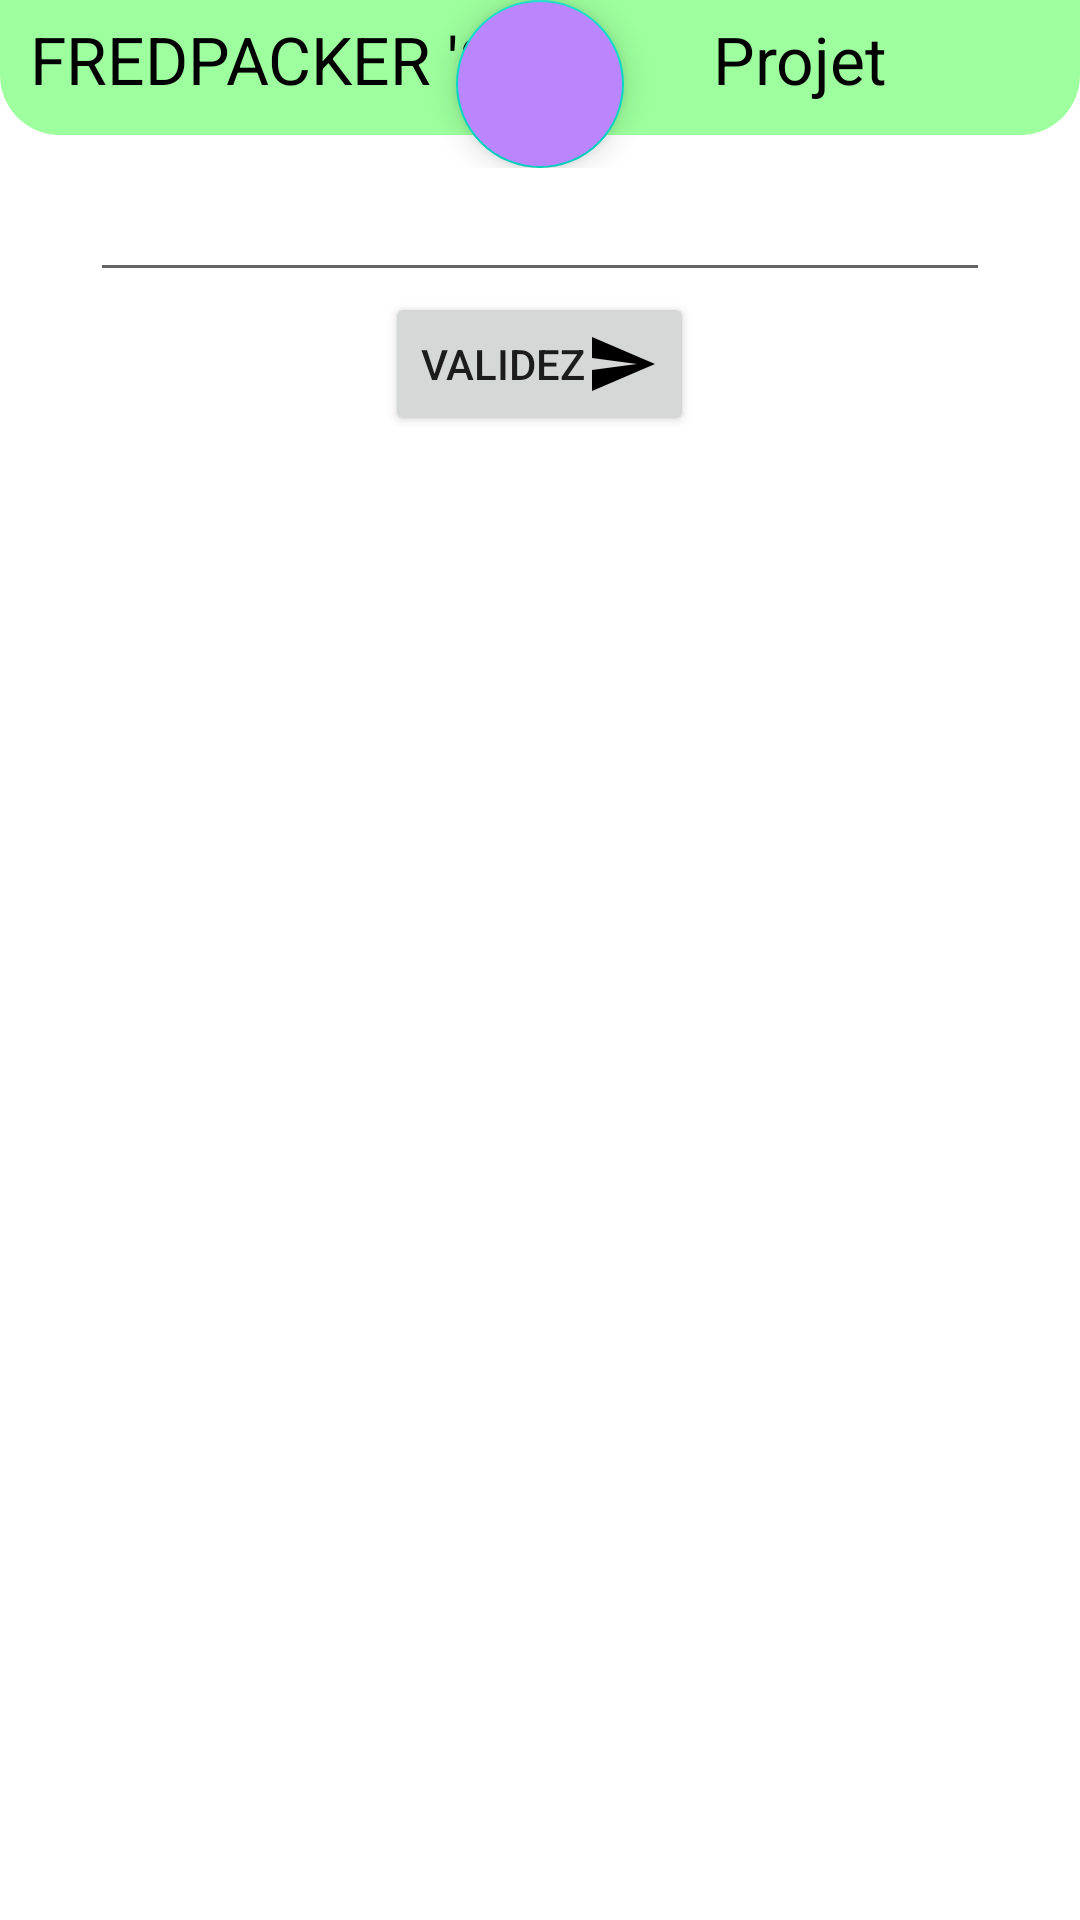

Android layout source for this screen:
<!-- AndroidManifest.xml: application theme Theme.PA -->
<!-- res/layout/projet.xml -->
<?xml version="1.0" encoding="utf-8"?>
<LinearLayout xmlns:android="http://schemas.android.com/apk/res/android"
    xmlns:app="http://schemas.android.com/apk/res-auto"
    android:orientation="vertical"
    android:background="@android:color/white"
    android:layout_width="match_parent"
    android:layout_height="match_parent">


    <FrameLayout
        android:layout_width="match_parent"
        android:layout_height="wrap_content">

        <com.google.android.material.floatingactionbutton.FloatingActionButton
            android:id="@+id/floatingHome"
            android:layout_width="match_parent"
            android:layout_height="wrap_content"
            android:layout_gravity="center"
            android:backgroundTint="@color/purple_200"
            android:clickable="true"
            app:srcCompat="@drawable/ic_home" />

        <LinearLayout
            android:layout_width="match_parent"
            android:layout_height="45dp"
            android:background="@drawable/shape_lineare_home">

            <TextView
                android:layout_width="wrap_content"
                android:layout_height="wrap_content"
                android:paddingTop="5dp"
                android:paddingLeft="10dp"
                android:layout_gravity="left"
                android:layout_weight="0.4"
                android:text="FREDPACKER 'S"
                android:textColor="@color/black"
                android:textSize="22sp" />

            <TextView
                android:layout_width="wrap_content"
                android:layout_height="wrap_content"
                android:paddingTop="5dp"
                android:paddingRight="10dp"
                android:layout_weight="0.3"
                android:text="Projet"
                android:textColor="@color/black"
                android:textSize="22sp" />
        </LinearLayout>


    </FrameLayout>

    <EditText
        android:id="@+id/edtNumProjet"
        android:layout_width="300dp"
        android:layout_height="wrap_content"
        android:layout_gravity="center"
        android:hint="@string/numAssociation"
        android:textColorHint="?attr/colorOnPrimary"
        android:textColor="?attr/colorOnPrimary"
        android:ems="10"
        android:inputType="number" />
    <Button
        android:id="@+id/btnValidateNum"
        android:layout_width="wrap_content"
        android:layout_height="wrap_content"
        android:drawableRight="@drawable/ic_validate"
        android:layout_gravity="center"
        android:text="@string/validez"
        />

    <ListView
        android:id="@+id/listView"
        android:layout_width="wrap_content"
        android:layout_height="wrap_content"
        />


</LinearLayout>
<!-- resources referenced by this layout -->
<resources>
  <color name="black">#FF000000</color>
  <color name="purple_200">#FFBB86FC</color>
  <!-- drawable ic_validate (drawable) -->
  <vector android:autoMirrored="true" android:height="24dp"
      android:tint="#000" android:viewportHeight="24"
      android:viewportWidth="24" android:width="24dp" xmlns:android="http://schemas.android.com/apk/res/android">
      <path android:fillColor="@android:color/darker_gray" android:pathData="M2.01,21L23,12 2.01,3 2,10l15,2 -15,2z"/>
  </vector>
  <!-- drawable shape_lineare_home (drawable) -->
  <?xml version="1.0" encoding="utf-8"?>
  <shape xmlns:android="http://schemas.android.com/apk/res/android">
      <solid android:color="@color/greenFred"/>
      <corners android:bottomLeftRadius="20dp"
              android:bottomRightRadius="20dp"/>
  
  </shape>
  <string name="numAssociation">Numeros d Association Choisi :</string>
  <string name="validez">Validez</string>
  <style name="Theme.PA" parent="Theme.MaterialComponents.DayNight.NoActionBar">
          
          <item name="colorPrimary">@color/purple_500</item>
          <item name="colorPrimaryVariant">@color/purple_700</item>
          <item name="colorOnPrimary">@color/white</item>
          
          <item name="colorSecondary">@color/teal_200</item>
          <item name="colorSecondaryVariant">@color/teal_700</item>
          <item name="colorOnSecondary">@color/black</item>
          
          <item name="android:statusBarColor" tools:targetApi="l">?attr/colorPrimaryVariant</item>
          
      </style>
  <color name="greenFred">#9dff9d</color>
  <color name="purple_500">#FF6200EE</color>
  <color name="purple_700">#FF3700B3</color>
  <color name="white">#FFFFFFFF</color>
  <color name="teal_200">#FF03DAC5</color>
  <color name="teal_700">#FF018786</color>
</resources>
